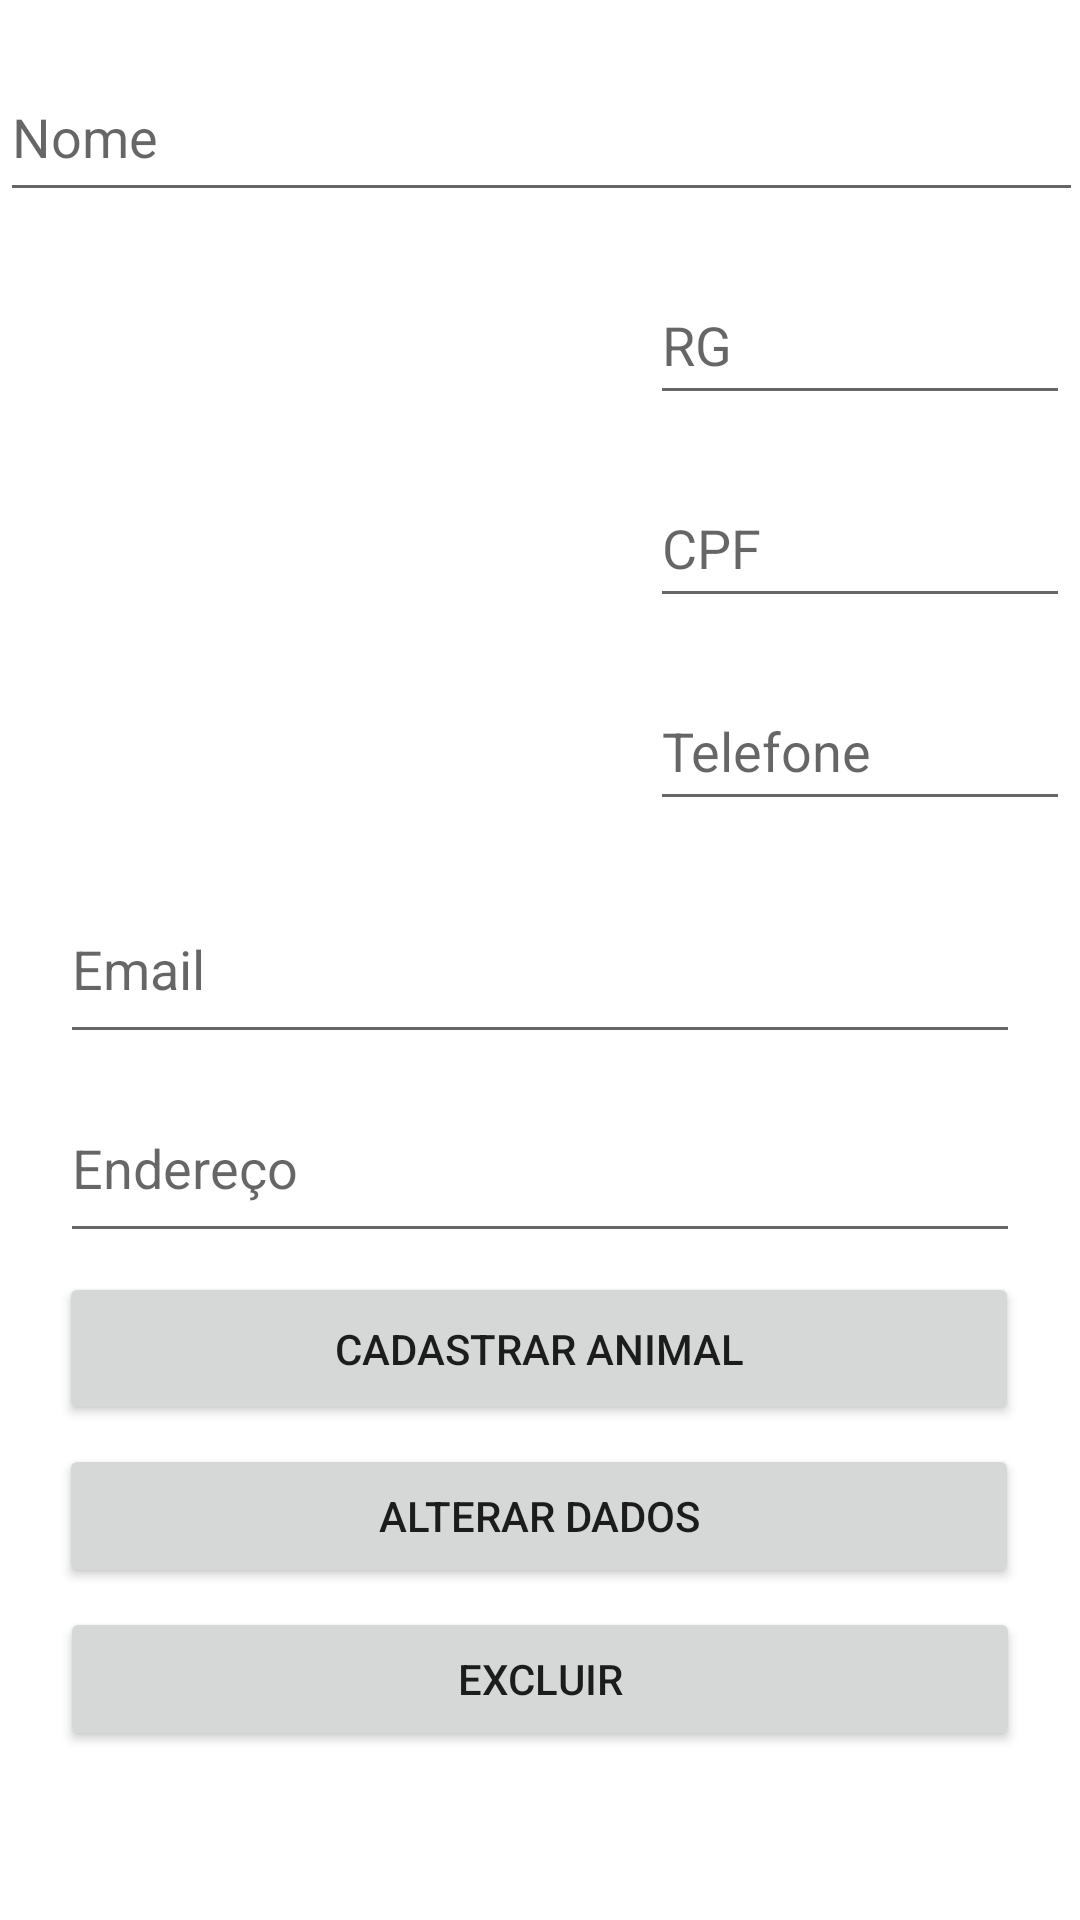

Here is an Android app screen rendered from its layout file. Give the layout XML and the strings, colors and styles it references.
<!-- AndroidManifest.xml: application theme Theme.PetHelp -->
<!-- res/layout/fragment_funcionario.xml -->
<?xml version="1.0" encoding="utf-8"?>
<FrameLayout xmlns:android="http://schemas.android.com/apk/res/android"
    xmlns:app="http://schemas.android.com/apk/res-auto"
    xmlns:tools="http://schemas.android.com/tools"
    android:layout_width="match_parent"
    android:layout_height="match_parent"
    tools:context=".FuncionarioFragment">

    <androidx.constraintlayout.widget.ConstraintLayout
        android:layout_width="match_parent"
        android:layout_height="match_parent">

        <EditText
            android:id="@+id/NomeFuncionario"
            android:layout_width="361dp"
            android:layout_height="53dp"
            android:ems="10"
            android:hint="@string/prompt_nome"
            android:inputType="textPersonName"
            app:layout_constraintBottom_toTopOf="@+id/RGFuncionario"
            app:layout_constraintEnd_toEndOf="parent"
            app:layout_constraintHorizontal_bias="0.6"
            app:layout_constraintStart_toStartOf="parent"
            app:layout_constraintTop_toTopOf="parent"
            app:layout_constraintVertical_bias="1.0" />

        <EditText
            android:id="@+id/RGFuncionario"
            android:layout_width="140dp"
            android:layout_height="50dp"
            android:ems="10"
            android:hint="@string/prompt_RG"
            android:inputType="textPersonName"
            app:layout_constraintBottom_toTopOf="@+id/CPFFuncionario"
            app:layout_constraintEnd_toEndOf="parent"
            app:layout_constraintStart_toEndOf="@+id/FotoFuncionario"
            app:layout_constraintTop_toBottomOf="@+id/NomeFuncionario" />

        <EditText
            android:id="@+id/CPFFuncionario"
            android:layout_width="140dp"
            android:layout_height="50dp"
            android:ems="10"
            android:hint="@string/prompt_CPF"
            android:inputType="textPersonName"
            app:layout_constraintBottom_toTopOf="@+id/TelefoneFuncionario"
            app:layout_constraintEnd_toEndOf="parent"
            app:layout_constraintStart_toEndOf="@+id/FotoFuncionario"
            app:layout_constraintTop_toBottomOf="@+id/RGFuncionario" />

        <EditText
            android:id="@+id/TelefoneFuncionario"
            android:layout_width="140dp"
            android:layout_height="50dp"
            android:ems="10"
            android:hint="@string/prompt_telefone"
            android:inputType="textPersonName"
            app:layout_constraintBottom_toTopOf="@+id/EmailFuncionario"
            app:layout_constraintEnd_toEndOf="parent"
            app:layout_constraintStart_toEndOf="@+id/FotoFuncionario"
            app:layout_constraintTop_toBottomOf="@+id/CPFFuncionario" />

        <EditText
            android:id="@+id/EmailFuncionario"
            android:layout_width="320dp"
            android:layout_height="60dp"
            android:ems="10"
            android:hint="@string/prompt_email"
            android:inputType="textPersonName"
            app:layout_constraintBottom_toTopOf="@+id/EnderecoFuncionario"
            app:layout_constraintEnd_toEndOf="parent"
            app:layout_constraintStart_toStartOf="parent"
            app:layout_constraintTop_toBottomOf="@+id/FotoFuncionario" />

        <EditText
            android:id="@+id/EnderecoFuncionario"
            android:layout_width="320dp"
            android:layout_height="60dp"
            android:ems="10"
            android:hint="@string/prompt_endereco"
            android:inputType="textPersonName"
            app:layout_constraintBottom_toTopOf="@+id/BtnDispAnimal"
            app:layout_constraintEnd_toEndOf="parent"
            app:layout_constraintStart_toStartOf="parent"
            app:layout_constraintTop_toBottomOf="@+id/EmailFuncionario" />

        <ImageView
            android:id="@+id/FotoFuncionario"
            android:layout_width="210dp"
            android:layout_height="208dp"
            app:layout_constraintBottom_toTopOf="@+id/EmailFuncionario"
            app:layout_constraintEnd_toStartOf="@+id/CPFFuncionario"
            app:layout_constraintStart_toStartOf="parent"
            app:layout_constraintTop_toBottomOf="@+id/NomeFuncionario"
            tools:src="@tools:sample/avatars" />

        <Button
            android:id="@+id/BtnDispAnimal"
            android:layout_width="320dp"
            android:layout_height="51dp"
            android:text="@string/BTN_dispAnimal"
            app:layout_constraintBottom_toTopOf="@+id/AlterarDadosFun"
            app:layout_constraintEnd_toEndOf="parent"
            app:layout_constraintHorizontal_bias="0.494"
            app:layout_constraintStart_toStartOf="parent"
            app:layout_constraintTop_toBottomOf="@+id/EnderecoFuncionario" />

        <Button
            android:id="@+id/button4"
            android:layout_width="320dp"
            android:layout_height="48dp"
            android:layout_marginBottom="50dp"
            android:text="@string/BTN_Exlcuir"
            app:layout_constraintBottom_toBottomOf="parent"
            app:layout_constraintEnd_toEndOf="parent"
            app:layout_constraintStart_toStartOf="parent"
            app:layout_constraintTop_toBottomOf="@+id/AlterarDadosFun" />

        <Button
            android:id="@+id/AlterarDadosFun"
            android:layout_width="320dp"
            android:layout_height="48dp"
            android:text="@string/BTN_AlterarDados"
            app:layout_constraintBottom_toTopOf="@+id/button4"
            app:layout_constraintEnd_toEndOf="parent"
            app:layout_constraintHorizontal_bias="0.494"
            app:layout_constraintStart_toStartOf="parent"
            app:layout_constraintTop_toBottomOf="@+id/BtnDispAnimal" />
    </androidx.constraintlayout.widget.ConstraintLayout>
</FrameLayout>
<!-- resources referenced by this layout -->
<resources>
  <string name="BTN_AlterarDados">Alterar Dados</string>
  <string name="BTN_Exlcuir">Excluir</string>
  <string name="BTN_dispAnimal">Cadastrar Animal</string>
  <string name="prompt_CPF">CPF</string>
  <string name="prompt_RG">RG</string>
  <string name="prompt_email">Email</string>
  <string name="prompt_endereco">Endereço</string>
  <string name="prompt_nome">Nome</string>
  <string name="prompt_telefone">Telefone</string>
  <style name="Theme.PetHelp" parent="Theme.MaterialComponents.DayNight.DarkActionBar">
          
          <item name="colorPrimary">@color/purple_500</item>
          <item name="colorPrimaryVariant">@color/purple_700</item>
          <item name="colorOnPrimary">@color/white</item>
          
          <item name="colorSecondary">@color/teal_200</item>
          <item name="colorSecondaryVariant">@color/teal_700</item>
          <item name="colorOnSecondary">@color/black</item>
          
          <item name="android:statusBarColor" tools:targetApi="l">?attr/colorPrimaryVariant</item>
          
      </style>
  <!-- not gathered from this repository: default colours our renderer supplied (Android Studio template values) -->
  <color name="purple_500">#FF6200EE</color>
  <color name="purple_700">#FF3700B3</color>
  <color name="teal_200">#FF03DAC5</color>
  <color name="teal_700">#FF018786</color>
  <color name="black">#FF000000</color>
  <color name="white">#FFFFFFFF</color>
</resources>
